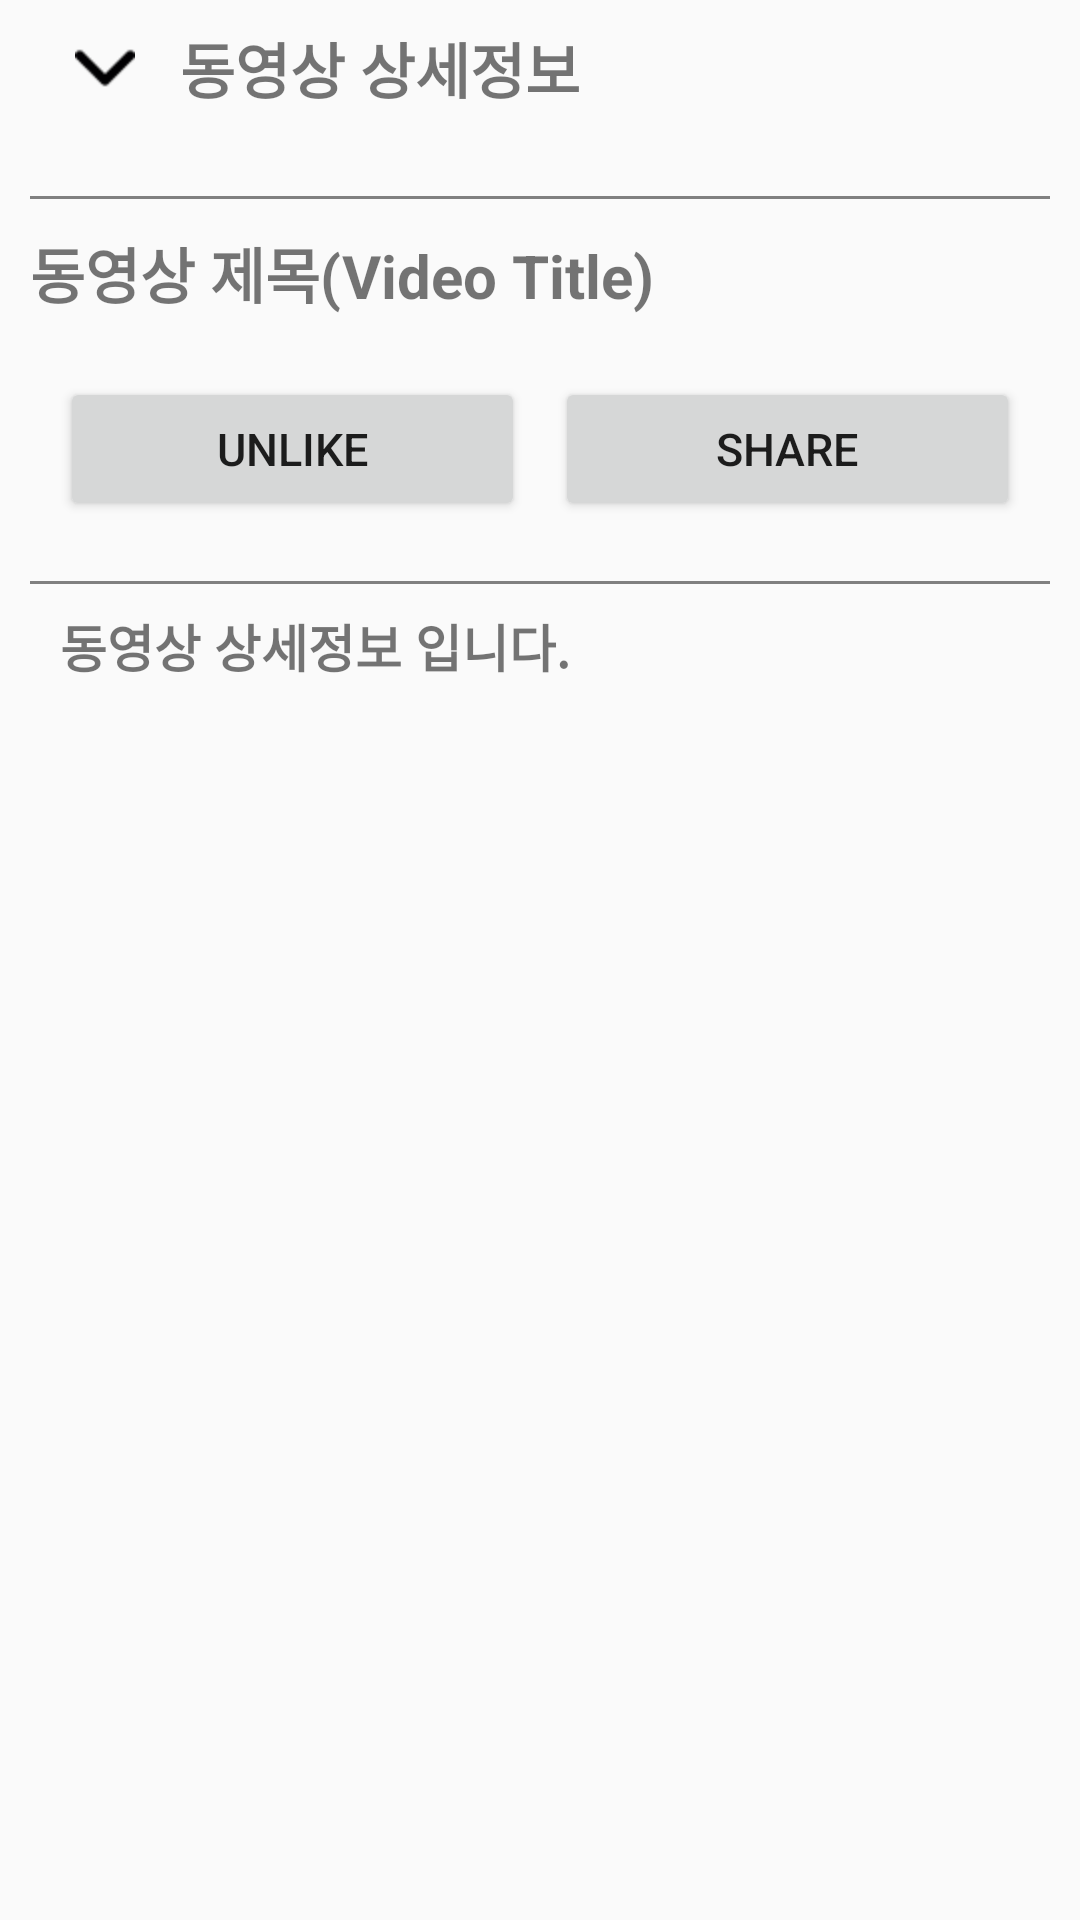

Produce the Android XML layout that renders to this screen, including the resource entries it uses.
<!-- AndroidManifest.xml: application theme Theme.Teamtube -->
<!-- res/layout/activity_detail.xml -->
<?xml version="1.0" encoding="utf-8"?>
<androidx.constraintlayout.widget.ConstraintLayout
    xmlns:android="http://schemas.android.com/apk/res/android"
    xmlns:app="http://schemas.android.com/apk/res-auto"
    xmlns:tools="http://schemas.android.com/tools"
    android:layout_width="match_parent"
    android:layout_height="match_parent"
    tools:context=".VideoDetailAcitvity">

    <androidx.constraintlayout.widget.ConstraintLayout
        android:id="@+id/con_layout"
        android:layout_width="match_parent"
        android:layout_height="0dp"
        android:layout_marginStart="10dp"
        android:layout_marginEnd="10dp"
        app:layout_constraintEnd_toEndOf="parent"
        app:layout_constraintStart_toStartOf="parent"
        app:layout_constraintTop_toTopOf="parent">

        <ImageView
            android:id="@+id/down_arrow"
            android:layout_width="20dp"
            android:layout_height="20dp"
            android:src="@drawable/downarrow"
            app:layout_constraintBottom_toBottomOf="parent"
            app:layout_constraintEnd_toStartOf="@+id/detail_title"
            app:layout_constraintStart_toStartOf="parent"
            app:layout_constraintTop_toTopOf="parent" />

        <TextView
            android:id="@+id/detail_title"
            android:layout_width="wrap_content"
            android:layout_height="match_parent"
            android:layout_marginStart="50dp"
            android:layout_marginTop="8dp"
            android:layout_marginBottom="8dp"
            android:text="동영상 상세정보"
            android:textSize="20sp"
            android:textStyle="bold"
            app:layout_constraintBottom_toBottomOf="parent"
            app:layout_constraintStart_toStartOf="parent"
            app:layout_constraintTop_toTopOf="parent" />
    </androidx.constraintlayout.widget.ConstraintLayout>

    <ImageView
        android:id="@+id/detail_view"
        android:layout_width="match_parent"
        android:layout_height="wrap_content"
        android:layout_marginStart="10dp"
        android:layout_marginTop="10dp"
        android:layout_marginEnd="10dp"
        android:scaleType="fitXY"
        android:src="@drawable/sample5"
        app:layout_constraintEnd_toEndOf="parent"
        app:layout_constraintStart_toStartOf="parent"
        app:layout_constraintTop_toBottomOf="@+id/con_layout" />

    <View
        android:id="@+id/divider"
        android:layout_width="0dp"
        android:layout_height="1dp"
        android:background="#808080"
        android:layout_marginStart="10dp"
        android:layout_marginTop="10dp"
        android:layout_marginEnd="10dp"
        app:layout_constraintEnd_toEndOf="parent"
        app:layout_constraintStart_toStartOf="parent"
        app:layout_constraintTop_toBottomOf="@id/detail_view" />

    <TextView
        android:id="@+id/video_title"
        android:layout_width="match_parent"
        android:layout_height="wrap_content"
        android:layout_marginStart="10dp"
        android:layout_marginTop="10dp"
        android:text="동영상 제목(Video Title)"
        android:textSize="20sp"
        android:textStyle="bold"
        app:layout_constraintStart_toStartOf="parent"
        app:layout_constraintTop_toBottomOf="@+id/divider" />

    <LinearLayout
        android:id="@+id/btn_linear"
        android:layout_width="match_parent"
        android:layout_height="wrap_content"
        app:layout_constraintHorizontal_weight="2"
        android:layout_marginStart="10dp"
        android:layout_marginTop="10dp"
        android:layout_marginEnd="10dp"
        android:paddingRight="10dp"
        android:paddingBottom="10dp"
        app:layout_constraintEnd_toEndOf="parent"
        app:layout_constraintStart_toStartOf="parent"
        app:layout_constraintTop_toBottomOf="@+id/video_title">

        <Button
            android:id="@+id/btn_like"
            android:layout_width="wrap_content"
            android:layout_height="wrap_content"
            android:layout_weight="1"
            android:layout_marginStart="10dp"
            android:layout_marginTop="10dp"
            android:text="UNLIKE"
            android:textSize="15sp"
            app:layout_constraintStart_toStartOf="parent"
            app:layout_constraintTop_toBottomOf="@+id/video_title" />

        <Button
            android:id="@+id/btn_share"
            android:layout_width="wrap_content"
            android:layout_height="wrap_content"
            android:layout_weight="1"
            android:layout_marginStart="10dp"
            android:layout_marginTop="10dp"
            android:text="SHARE"
            android:textSize="15sp"
            app:layout_constraintStart_toEndOf="@+id/btn_like"
            app:layout_constraintTop_toBottomOf="@+id/video_title" />
    </LinearLayout>

    <View
        android:id="@+id/divider_2"
        android:layout_width="0dp"
        android:layout_height="1dp"
        android:background="#808080"
        android:layout_marginStart="10dp"
        android:layout_marginTop="10dp"
        android:layout_marginEnd="10dp"
        app:layout_constraintEnd_toEndOf="parent"
        app:layout_constraintStart_toStartOf="parent"
        app:layout_constraintTop_toBottomOf="@+id/btn_linear" />

    <androidx.constraintlayout.widget.ConstraintLayout
        android:id="@+id/info_con"
        android:layout_width="match_parent"
        android:layout_height="0dp"
        android:layout_marginStart="10dp"
        android:layout_marginTop="8dp"
        android:layout_marginEnd="10dp"
        app:layout_constraintBottom_toBottomOf="parent"
        app:layout_constraintEnd_toEndOf="parent"
        app:layout_constraintStart_toStartOf="parent"
        app:layout_constraintTop_toBottomOf="@+id/divider_2">

        <TextView
            android:id="@+id/detail_info"
            android:layout_width="match_parent"
            android:layout_height="match_parent"
            android:layout_marginStart="10dp"
            android:layout_marginEnd="10dp"
            android:layout_marginBottom="8dp"
            android:text="동영상 상세정보 입니다."
            android:textSize="17sp"
            android:textStyle="bold"
            app:layout_constraintBottom_toBottomOf="parent"
            app:layout_constraintEnd_toEndOf="parent"
            app:layout_constraintStart_toStartOf="parent"
            app:layout_constraintTop_toTopOf="parent" />

    </androidx.constraintlayout.widget.ConstraintLayout>

</androidx.constraintlayout.widget.ConstraintLayout>
<!-- resources referenced by this layout -->
<resources>
  <!-- drawable downarrow: png bitmap (drawable, 275 bytes) -->
  <style name="Theme.Teamtube" parent="Base.Theme.Teamtube" />
  <style name="Base.Theme.Teamtube" parent="Theme.AppCompat.Light">
          
          
          <item name="colorPrimaryDark">#2196F3</item>
          <item name="colorPrimary">#1CB0F3</item>
          <item name="colorAccent">#CA0808</item>
      </style>
</resources>
